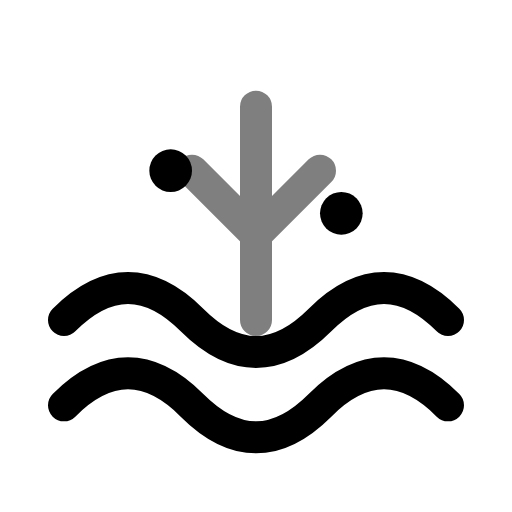
t = 0.00 s
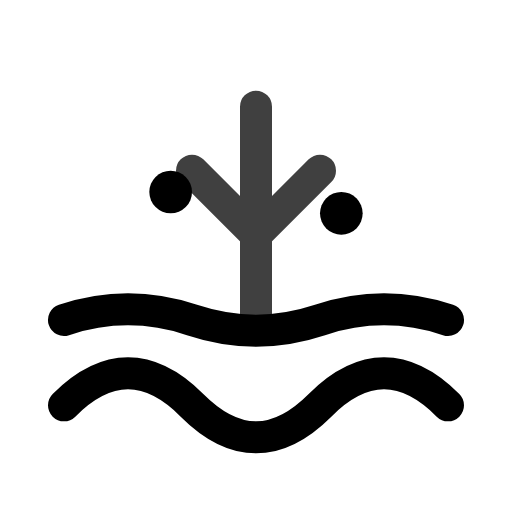
t = 0.50 s
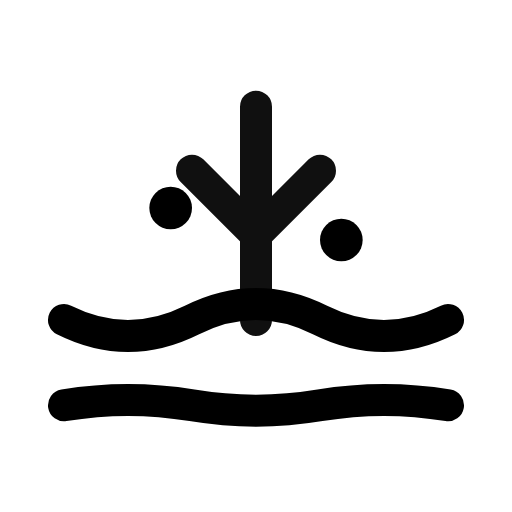
t = 1.13 s
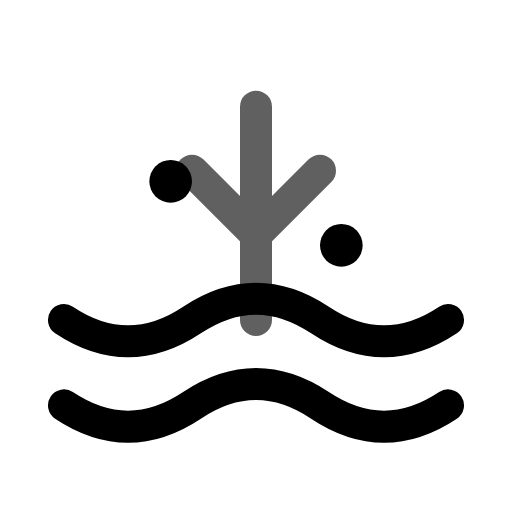
t = 1.75 s
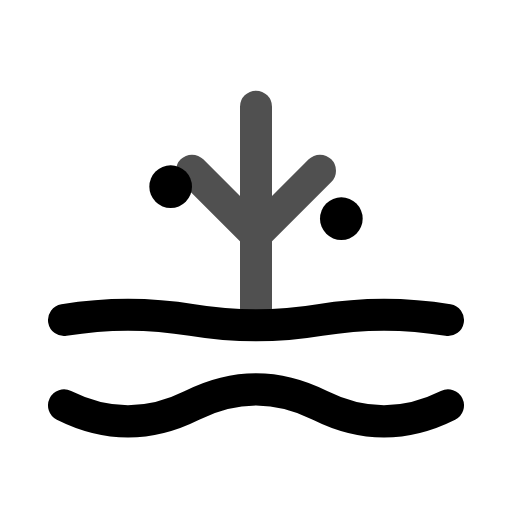
t = 2.38 s
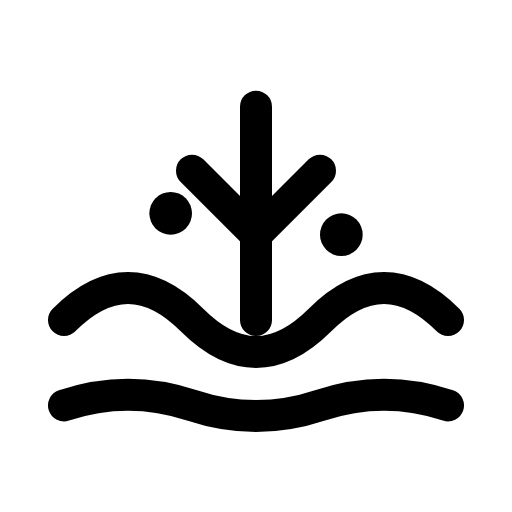
t = 3.00 s

The animated SVG that drew these frames (rendered in a browser with its animation timeline set to each time). Animation: 5 SMIL elements (animate=5); one cycle of 3.50 s, repeats indefinitely.

<svg viewBox="0 0 24 24" width="24" height="24" fill="none" xmlns="http://www.w3.org/2000/svg">
  <path d="M3 15c2-2 4-2 6 0s4 2 6 0 4-2 6 0" stroke="currentColor" stroke-width="1.5" stroke-linecap="round">
    <animate attributeName="d" values="M3 15c2-2 4-2 6 0s4 2 6 0 4-2 6 0;M3 15c2 2 4 2 6 0s4-2 6 0 4 2 6 0;M3 15c2-2 4-2 6 0s4 2 6 0 4-2 6 0" dur="3s" repeatCount="indefinite"/>
  </path>
  <path d="M3 19c2-2 4-2 6 0s4 2 6 0 4-2 6 0" stroke="currentColor" stroke-width="1.5" stroke-linecap="round">
    <animate attributeName="d" values="M3 19c2-2 4-2 6 0s4 2 6 0 4-2 6 0;M3 19c2 2 4 2 6 0s4-2 6 0 4 2 6 0;M3 19c2-2 4-2 6 0s4 2 6 0 4-2 6 0" dur="3s" repeatCount="indefinite" begin="0.5s"/>
  </path>
  <path d="M12 5v10m-3-7l3 3 3-3" stroke="currentColor" stroke-width="1.5" stroke-linecap="round" stroke-linejoin="round">
    <animate attributeName="opacity" values="0.5;1;0.5" dur="2s" repeatCount="indefinite"/>
  </path>
  <circle cx="8" cy="8" r="1" fill="currentColor">
    <animate attributeName="cy" values="8;10;8" dur="2s" repeatCount="indefinite"/>
  </circle>
  <circle cx="16" cy="10" r="1" fill="currentColor">
    <animate attributeName="cy" values="10;12;10" dur="2s" repeatCount="indefinite" begin="0.5s"/>
  </circle>
</svg>
